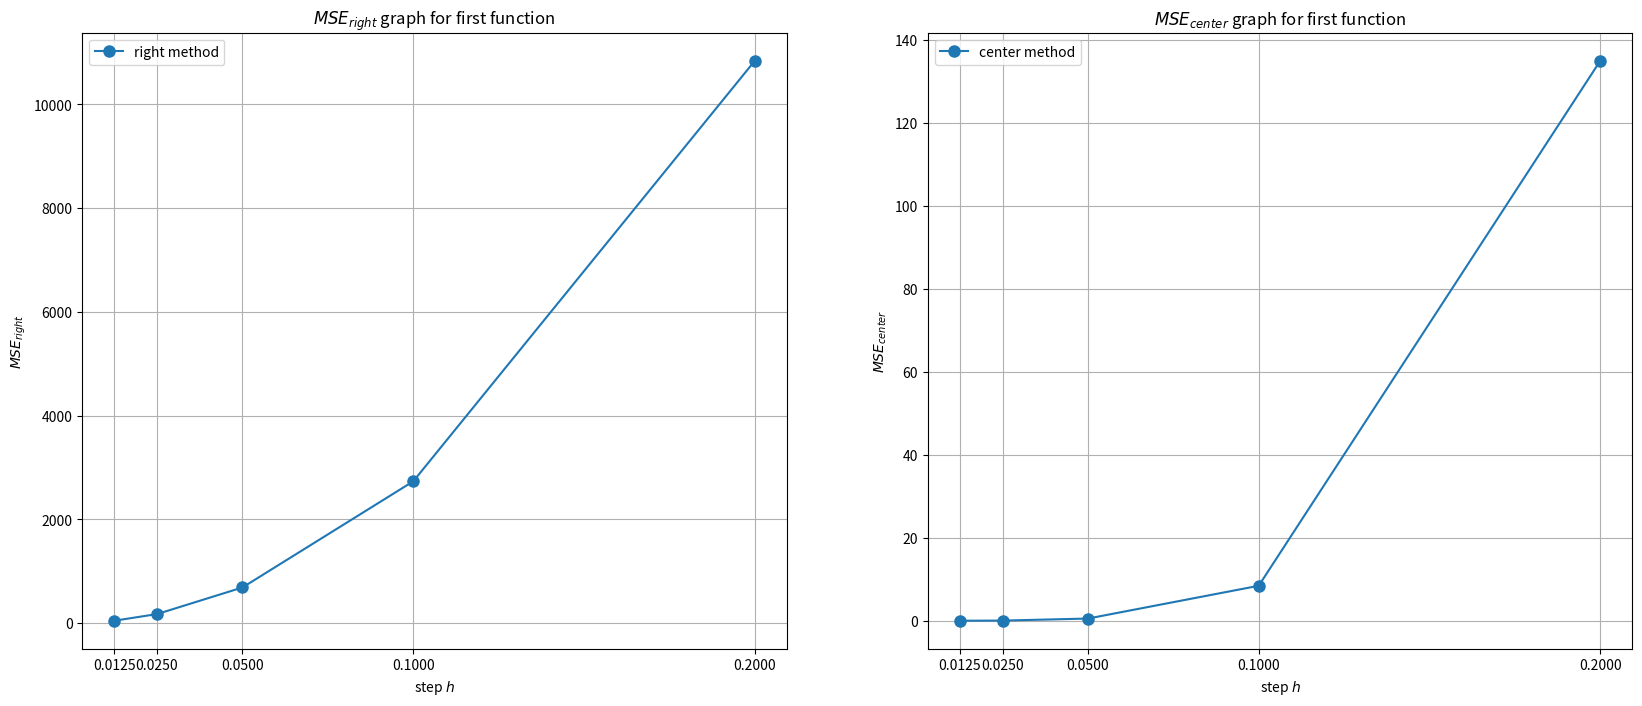

Recreate this plot in Python.
import numpy as np
from matplotlib import pyplot as plt


def get_rightdiff_atpoint(function, argument, h):
    return (function(argument + h) - function(argument)) / h


def get_rightdiff(function, arguments, h):
    return [get_rightdiff_atpoint(function, x, h) for x in arguments]


def get_leftdiff_atpoint(function, argument, h):
    return (function(argument) - function(argument - h)) / h


def get_leftdiff(function, arguments, h):
    return [get_leftdiff_atpoint(function, x, h) for x in arguments]


def get_diff_atpoint(function, argument, h):
    return (function(argument + h) - function(argument - h)) / (2 * h)


def get_diff(function, arguments, h):
    return [get_diff_atpoint(function, x, h) for x in arguments]


a, b = 10, 40
h = 2e-1
argx = np.linspace(a, b, int((b - a) / h) + 1)


def func_first(x):
    return x ** 2 * np.e ** np.sin(x)


def func_second(x):
    return np.log(x) * np.e ** np.sin(x)


def func_derivative_first(x):
    return np.e ** np.sin(x) * (2 * x + x ** 2 * np.cos(x))


def func_derivative_second(x):
    return np.e ** np.sin(x) * (1 / x + np.log(x) * np.cos(x))


analyticdiff_first = func_derivative_first(argx)
analyticdiff_second = func_derivative_second(argx)

# first function
rightdiff_first = get_rightdiff(func_first, argx, h)
leftdiff_first = get_leftdiff(func_first, argx, h)
diff_first = get_diff(func_first, argx, h)

# second function
rightdiff_second = get_rightdiff(func_second, argx, h)
leftdiff_second = get_leftdiff(func_second, argx, h)
diff_second = get_diff(func_second, argx, h)


MSE_left_first = sum((x - a) ** 2 for x, a in zip(leftdiff_first, analyticdiff_first)) / len(analyticdiff_first)
MSE_right_first = sum((x - a) ** 2 for x, a in zip(rightdiff_first, analyticdiff_first)) / len(analyticdiff_first)
MSE_center_first = sum((x - a) ** 2 for x, a in zip(diff_first, analyticdiff_first)) / len(analyticdiff_first)

MSE_left_second = sum((x - a) ** 2 for x, a in zip(leftdiff_second, analyticdiff_second)) / len(analyticdiff_second)
MSE_right_second = sum((x - a) ** 2 for x, a in zip(rightdiff_second, analyticdiff_second)) / len(analyticdiff_second)
MSE_center_second = sum((x - a) ** 2 for x, a in zip(diff_second, analyticdiff_second)) / len(analyticdiff_second)



def get_MSEs(n, func):
    argx_n = np.linspace(a, b, n * int((b - a) / h) + 1)
    analyticdiff_first_n = func_derivative_first(argx_n)
    analyticdiff_second_n = func_derivative_second(argx_n)
    MSE_right_first_n = sum((x - a) ** 2 for x, a in zip(get_rightdiff(func, argx_n, h / n), analyticdiff_first_n)) / len(analyticdiff_first_n)
    MSE_center_first_n = sum((x - a) ** 2 for x, a in zip(get_diff(func, argx_n, h / n), analyticdiff_first_n)) / len(analyticdiff_first_n)
    return [MSE_right_first_n, MSE_center_first_n]


# first function, h / 2
MSE_right_first_2, MSE_center_first_2 = get_MSEs(2, func_first)
# first function, h / 4
MSE_right_first_4, MSE_center_first_4 = get_MSEs(4, func_first)
# first function, h / 8
MSE_right_first_8, MSE_center_first_8 = get_MSEs(8, func_first)
# first function, h / 16
MSE_right_first_16, MSE_center_first_16 = get_MSEs(16, func_first)


steps = [h / 2 ** i for i in range(5)]
fig, ax = plt.subplots(1, 2, figsize=(20, 8))
ax[0].plot(steps,
           [MSE_right_first, MSE_right_first_2, MSE_right_first_4, MSE_right_first_8, MSE_right_first_16],
           'o-', label="right method",
           markersize=8)
ax[1].plot(steps,
           [MSE_center_first, MSE_center_first_2, MSE_center_first_4, MSE_center_first_8, MSE_center_first_16],
           'o-', label="center method",
           markersize=8)
ax[0].grid()
ax[1].grid()
ax[0].legend()
ax[1].legend()
ax[0].set(xlabel="step $h$", ylabel="$MSE_{right}$", title="$MSE_{right}$ graph for first function", xticks=steps)
ax[1].set(xlabel="step $h$", ylabel="$MSE_{center}$", title="$MSE_{center}$ graph for first function", xticks=steps)
plt.show()